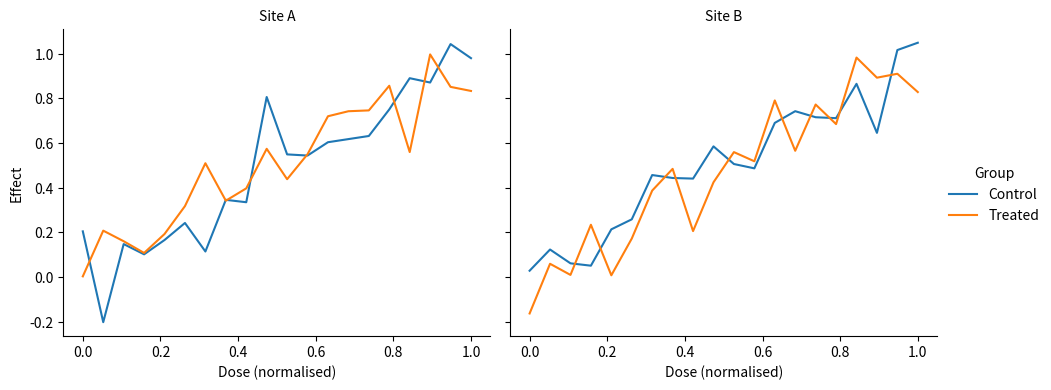

Write the Python code that produced this figure.
import numpy as np
import pandas as pd
import seaborn as sns
import matplotlib.pyplot as plt

rng = np.random.default_rng(3)
df = pd.DataFrame({
    'Dose': np.tile(np.linspace(0, 1, 20), 4),
    'Effect': rng.normal(0, 0.1, 80) + np.tile(np.linspace(0, 1, 20), 4),
    'Site': np.repeat(['Site A', 'Site B'], 40),
    'Group': np.tile(np.repeat(['Control', 'Treated'], 20), 2),
})
g = sns.relplot(data=df, x='Dose', y='Effect', hue='Group', col='Site', kind='line', height=4, aspect=1.2)
g.set_axis_labels('Dose (normalised)', 'Effect')
g.set_titles('{col_name}')
plt.show()
